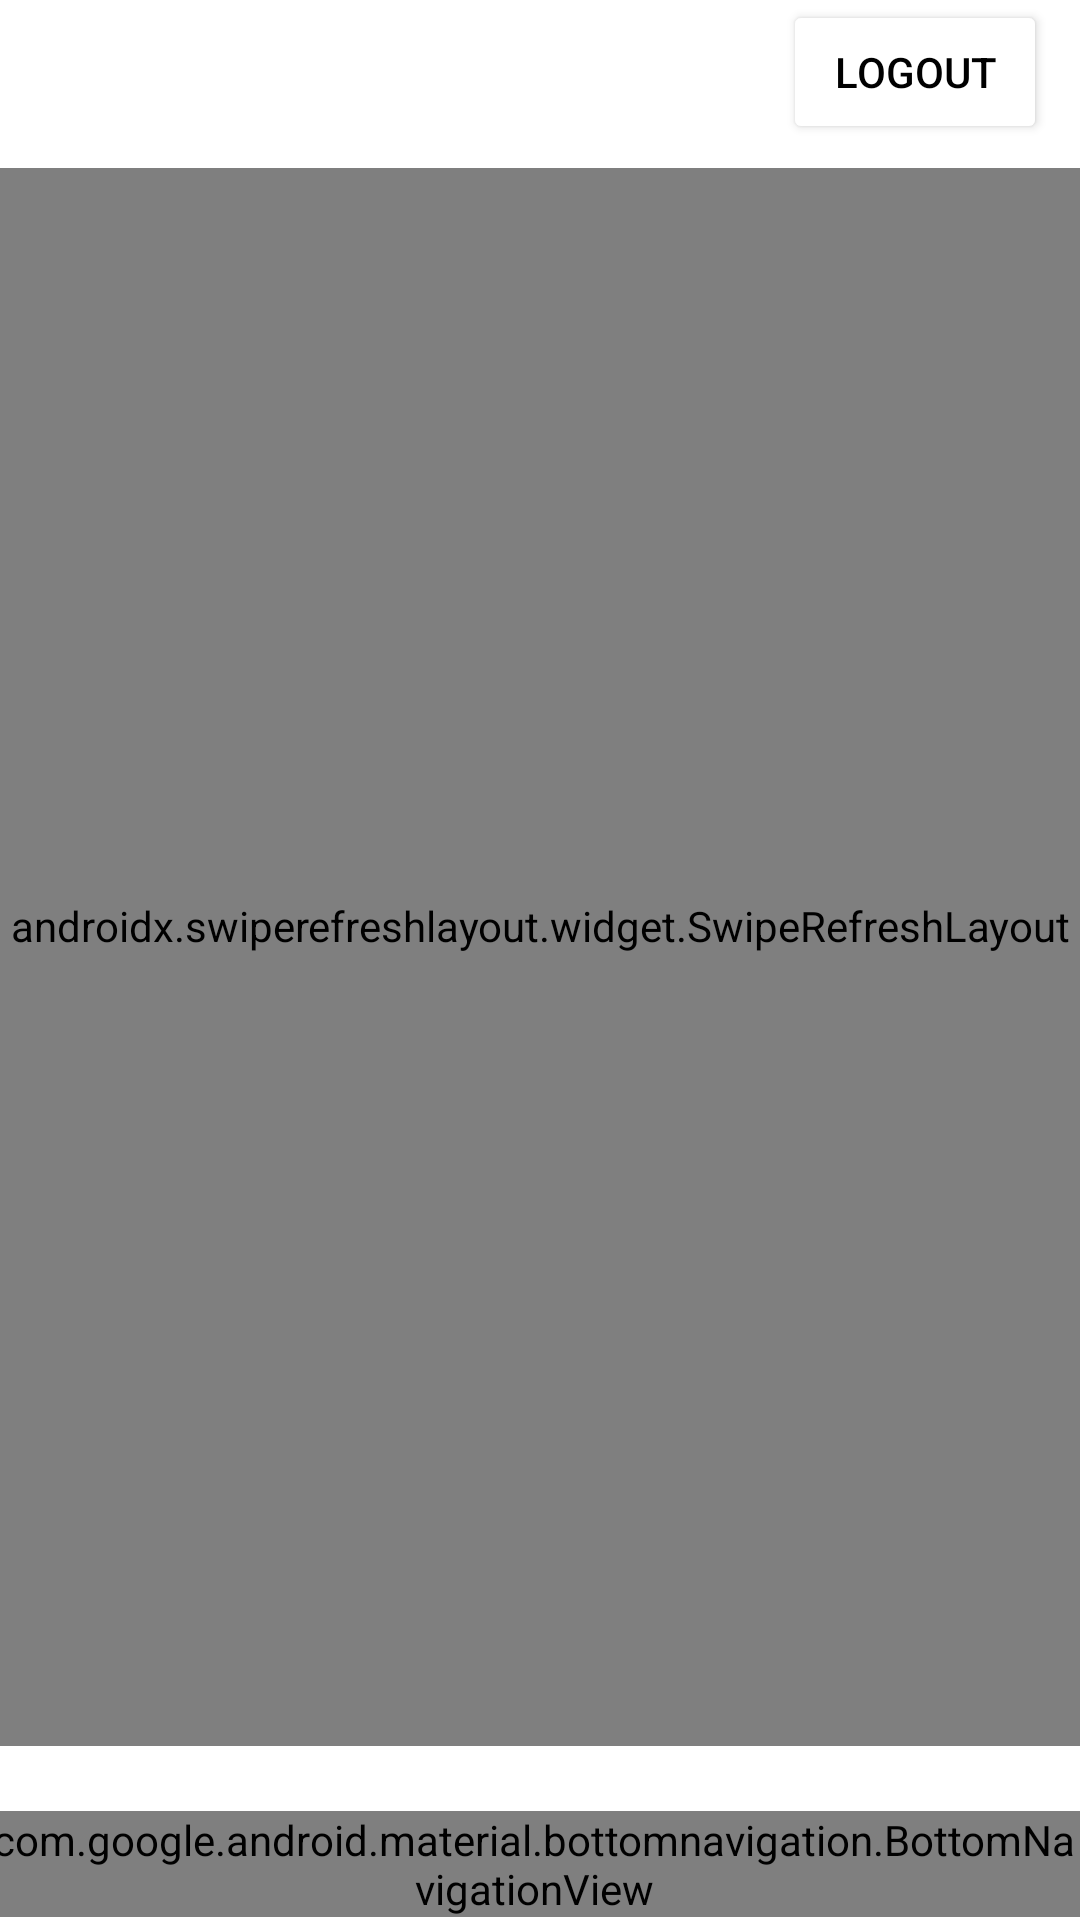

Layout XML and referenced resources for this Android screen:
<!-- AndroidManifest.xml: application theme Theme.Parstagram -->
<!-- res/layout/activity_feed.xml -->
<RelativeLayout xmlns:android="http://schemas.android.com/apk/res/android"
    xmlns:app="http://schemas.android.com/apk/res-auto"
    xmlns:tools="http://schemas.android.com/tools"
    android:layout_width="match_parent"
    android:layout_height="match_parent"
    android:layout_margin="0dp"
    android:orientation="vertical"
    tools:context=".FeedActivity">


    <Button
        android:id="@+id/button"
        android:layout_width="wrap_content"
        android:layout_height="wrap_content"
        android:layout_alignParentTop="true"
        android:layout_alignParentEnd="true"
        android:layout_marginEnd="11dp"
        android:onClick="onLogoutButton"
        android:text="Logout"
        android:backgroundTint="@color/white"
        android:textColor="@color/black"
        app:layout_constraintStart_toStartOf="parent"
        app:layout_constraintTop_toTopOf="parent" />

    <androidx.swiperefreshlayout.widget.SwipeRefreshLayout
        android:id="@+id/swipeContainer"
        android:layout_width="match_parent"
        android:layout_height="638dp"
        android:layout_alignParentStart="true"
        android:layout_alignParentTop="true"
        android:layout_alignParentBottom="true"
        android:layout_centerInParent="true"
        android:layout_marginStart="0dp"
        android:layout_marginTop="35dp"
        android:layout_marginBottom="58dp">

        <androidx.recyclerview.widget.RecyclerView
            android:id="@+id/rvPosts"
            android:layout_width="362dp"
            android:layout_height="681dp"
            android:layout_alignParentStart="true"
            android:layout_alignParentTop="true"
            android:layout_alignParentBottom="true"
            android:layout_centerHorizontal="true"
            android:layout_marginStart="22dp"
            android:layout_marginTop="53dp"
            android:layout_marginBottom="-4dp"
            android:padding="8dp" />

    </androidx.swiperefreshlayout.widget.SwipeRefreshLayout>

    <Toolbar xmlns:android="http://schemas.android.com/apk/res/android"
        android:id="@+id/toolbar"
        android:layout_width="match_parent"
        android:layout_height="wrap_content"
        android:background="@color/white"
        android:minHeight="?android:attr/actionBarSize"
        android:theme="@android:style/ThemeOverlay.Material.Dark.ActionBar" />

    <ImageView
        android:id="@+id/imageView3"
        android:layout_width="151dp"
        android:layout_height="46dp"
        android:layout_alignParentStart="true"
        android:layout_alignParentTop="true"
        android:layout_marginStart="2dp"
        android:layout_marginTop="4dp"
        app:srcCompat="@drawable/nav_logo_whiteout" />

    <com.google.android.material.bottomnavigation.BottomNavigationView
        android:id="@+id/bottomNavigation"
        android:layout_width="match_parent"
        android:layout_height="wrap_content"
        android:layout_alignParentStart="true"
        android:layout_alignParentEnd="true"
        android:layout_alignParentBottom="true"
        android:layout_marginStart="-4dp"
        android:layout_marginEnd="0dp"
        android:layout_marginBottom="1dp"
        app:menu="@menu/menu_bottom_navigation" />


</RelativeLayout>
<!-- resources referenced by this layout -->
<resources>
  <color name="black">#FF000000</color>
  <color name="white">#FFFFFFFF</color>
  <style name="Theme.Parstagram" parent="Theme.MaterialComponents.DayNight.NoActionBar">
          
          <item name="colorPrimary">@color/instapink</item>
  
  
  
          <item name="colorPrimaryVariant">@color/purple_700</item>
          <item name="colorOnPrimary">@color/white</item>
          
          <item name="colorSecondary">@color/teal_200</item>
          <item name="colorSecondaryVariant">@color/teal_700</item>
          <item name="colorOnSecondary">@color/black</item>
          
          <item name="android:statusBarColor" tools:targetApi="l">?attr/colorPrimaryVariant</item>
          
      </style>
  <color name="instapink">#EA0C5F</color>
  <color name="purple_700">#FF3700B3</color>
  <color name="teal_200">#FF03DAC5</color>
  <color name="teal_700">#FF018786</color>
</resources>
